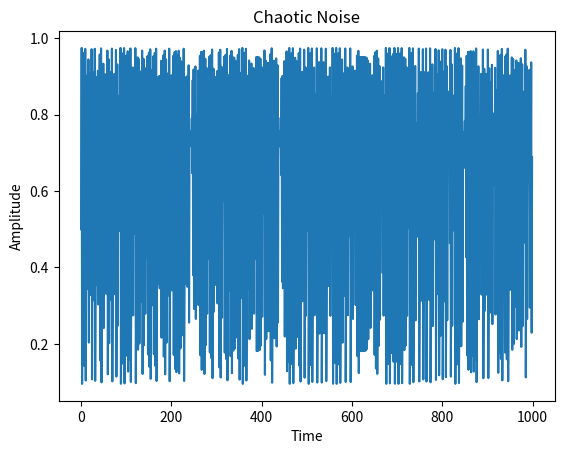

Generate this figure with matplotlib:
import numpy as np
import matplotlib.pyplot as plt
#script to generate chaotic noise using a logistic map

def logistic_map(x, r):
  return r * x * (1 - x)

def generate_chaotic_noise(x0, r, n):
  x = np.zeros(n)
  x[0] = x0
  for i in range(1, n):
    x[i] = logistic_map(x[i-1], r)
  return x

#Actually generate the chaotic noise
x0 = 0.5
r = 3.9
n = 1000
noise = generate_chaotic_noise(x0, r, n)

# Plot the noise
plt.plot(noise)
plt.xlabel('Time')
plt.ylabel('Amplitude')
plt.title('Chaotic Noise')
plt.show()
